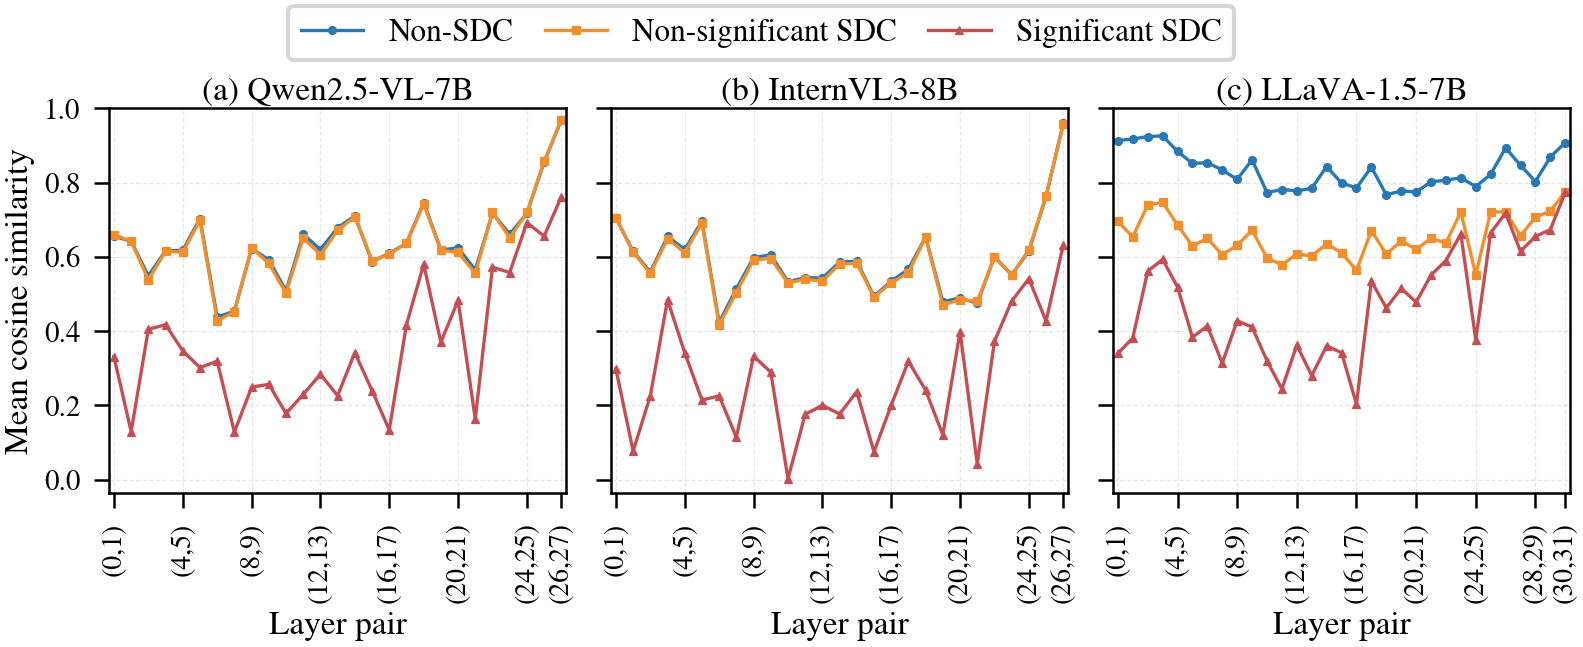

Data behind this chart, as committed beside it:
model, dataset, src_layer, tgt_layer, sdc_group, mean_cos_sim, sample_count, finite_step_count
Qwen2.5-VL-7B, VQAv2, 0, 1, non_sdc, 0.6555, 4129, 63980
Qwen2.5-VL-7B, VQAv2, 0, 1, non_significant_sdc, 0.66, 7217, 131369
Qwen2.5-VL-7B, VQAv2, 0, 1, significant_sdc, 0.331, 1349, 55148
Qwen2.5-VL-7B, VQAv2, 1, 2, non_sdc, 0.6416, 4129, 63980
Qwen2.5-VL-7B, VQAv2, 1, 2, non_significant_sdc, 0.6415, 7217, 131369
Qwen2.5-VL-7B, VQAv2, 1, 2, significant_sdc, 0.1291, 1344, 54880
Qwen2.5-VL-7B, VQAv2, 2, 3, non_sdc, 0.5487, 4129, 63980
Qwen2.5-VL-7B, VQAv2, 2, 3, non_significant_sdc, 0.5381, 7217, 131369
Qwen2.5-VL-7B, VQAv2, 2, 3, significant_sdc, 0.4046, 1335, 54462
Qwen2.5-VL-7B, VQAv2, 3, 4, non_sdc, 0.616, 4129, 63980
Qwen2.5-VL-7B, VQAv2, 3, 4, non_significant_sdc, 0.6144, 7217, 131369
Qwen2.5-VL-7B, VQAv2, 3, 4, significant_sdc, 0.4171, 1316, 53483
Qwen2.5-VL-7B, VQAv2, 4, 5, non_sdc, 0.6176, 4129, 63980
Qwen2.5-VL-7B, VQAv2, 4, 5, non_significant_sdc, 0.6125, 7217, 131369
Qwen2.5-VL-7B, VQAv2, 4, 5, significant_sdc, 0.3467, 1299, 52644
Qwen2.5-VL-7B, VQAv2, 5, 6, non_sdc, 0.7029, 4129, 63980
Qwen2.5-VL-7B, VQAv2, 5, 6, non_significant_sdc, 0.6982, 7217, 131369
Qwen2.5-VL-7B, VQAv2, 5, 6, significant_sdc, 0.3015, 1283, 51872
Qwen2.5-VL-7B, VQAv2, 6, 7, non_sdc, 0.4374, 4129, 63980
Qwen2.5-VL-7B, VQAv2, 6, 7, non_significant_sdc, 0.4284, 7217, 131369
Qwen2.5-VL-7B, VQAv2, 6, 7, significant_sdc, 0.3189, 1258, 50640
Qwen2.5-VL-7B, VQAv2, 7, 8, non_sdc, 0.4536, 4129, 63980
Qwen2.5-VL-7B, VQAv2, 7, 8, non_significant_sdc, 0.4519, 7217, 131369
Qwen2.5-VL-7B, VQAv2, 7, 8, significant_sdc, 0.1279, 1239, 49693
Qwen2.5-VL-7B, VQAv2, 8, 9, non_sdc, 0.6217, 4129, 63980
Qwen2.5-VL-7B, VQAv2, 8, 9, non_significant_sdc, 0.6247, 7217, 131369
Qwen2.5-VL-7B, VQAv2, 8, 9, significant_sdc, 0.2487, 1220, 48759
Qwen2.5-VL-7B, VQAv2, 9, 10, non_sdc, 0.5923, 4129, 63980
Qwen2.5-VL-7B, VQAv2, 9, 10, non_significant_sdc, 0.5819, 7217, 131369
Qwen2.5-VL-7B, VQAv2, 9, 10, significant_sdc, 0.2567, 1202, 47942
Qwen2.5-VL-7B, VQAv2, 10, 11, non_sdc, 0.5081, 4129, 63980
Qwen2.5-VL-7B, VQAv2, 10, 11, non_significant_sdc, 0.5022, 7217, 131369
Qwen2.5-VL-7B, VQAv2, 10, 11, significant_sdc, 0.1781, 1180, 46826
Qwen2.5-VL-7B, VQAv2, 11, 12, non_sdc, 0.6608, 4129, 63980
Qwen2.5-VL-7B, VQAv2, 11, 12, non_significant_sdc, 0.6507, 7217, 131369
Qwen2.5-VL-7B, VQAv2, 11, 12, significant_sdc, 0.2293, 1153, 45463
Qwen2.5-VL-7B, VQAv2, 12, 13, non_sdc, 0.6195, 4129, 63980
Qwen2.5-VL-7B, VQAv2, 12, 13, non_significant_sdc, 0.6052, 7217, 131369
Qwen2.5-VL-7B, VQAv2, 12, 13, significant_sdc, 0.2835, 1125, 44108
Qwen2.5-VL-7B, VQAv2, 13, 14, non_sdc, 0.6783, 4129, 63980
Qwen2.5-VL-7B, VQAv2, 13, 14, non_significant_sdc, 0.6711, 7217, 131369
Qwen2.5-VL-7B, VQAv2, 13, 14, significant_sdc, 0.2259, 1094, 42629
Qwen2.5-VL-7B, VQAv2, 14, 15, non_sdc, 0.7102, 4129, 63980
Qwen2.5-VL-7B, VQAv2, 14, 15, non_significant_sdc, 0.708, 7217, 131363
Qwen2.5-VL-7B, VQAv2, 14, 15, significant_sdc, 0.3418, 1083, 42042
Qwen2.5-VL-7B, VQAv2, 15, 16, non_sdc, 0.5871, 4129, 63980
Qwen2.5-VL-7B, VQAv2, 15, 16, non_significant_sdc, 0.5893, 7217, 131337
Qwen2.5-VL-7B, VQAv2, 15, 16, significant_sdc, 0.2398, 1062, 40999
Qwen2.5-VL-7B, VQAv2, 16, 17, non_sdc, 0.6093, 4129, 63980
Qwen2.5-VL-7B, VQAv2, 16, 17, non_significant_sdc, 0.6069, 7217, 131337
Qwen2.5-VL-7B, VQAv2, 16, 17, significant_sdc, 0.1335, 1043, 40072
Qwen2.5-VL-7B, VQAv2, 17, 18, non_sdc, 0.6366, 4129, 63980
Qwen2.5-VL-7B, VQAv2, 17, 18, non_significant_sdc, 0.6371, 7217, 131337
Qwen2.5-VL-7B, VQAv2, 17, 18, significant_sdc, 0.4172, 1022, 39027
Qwen2.5-VL-7B, VQAv2, 18, 19, non_sdc, 0.7459, 4129, 63980
Qwen2.5-VL-7B, VQAv2, 18, 19, non_significant_sdc, 0.7418, 7217, 131337
Qwen2.5-VL-7B, VQAv2, 18, 19, significant_sdc, 0.5798, 1003, 38102
Qwen2.5-VL-7B, VQAv2, 19, 20, non_sdc, 0.6186, 4129, 63980
Qwen2.5-VL-7B, VQAv2, 19, 20, non_significant_sdc, 0.6178, 7217, 131337
Qwen2.5-VL-7B, VQAv2, 19, 20, significant_sdc, 0.3701, 964, 36202
... 195 more rows
